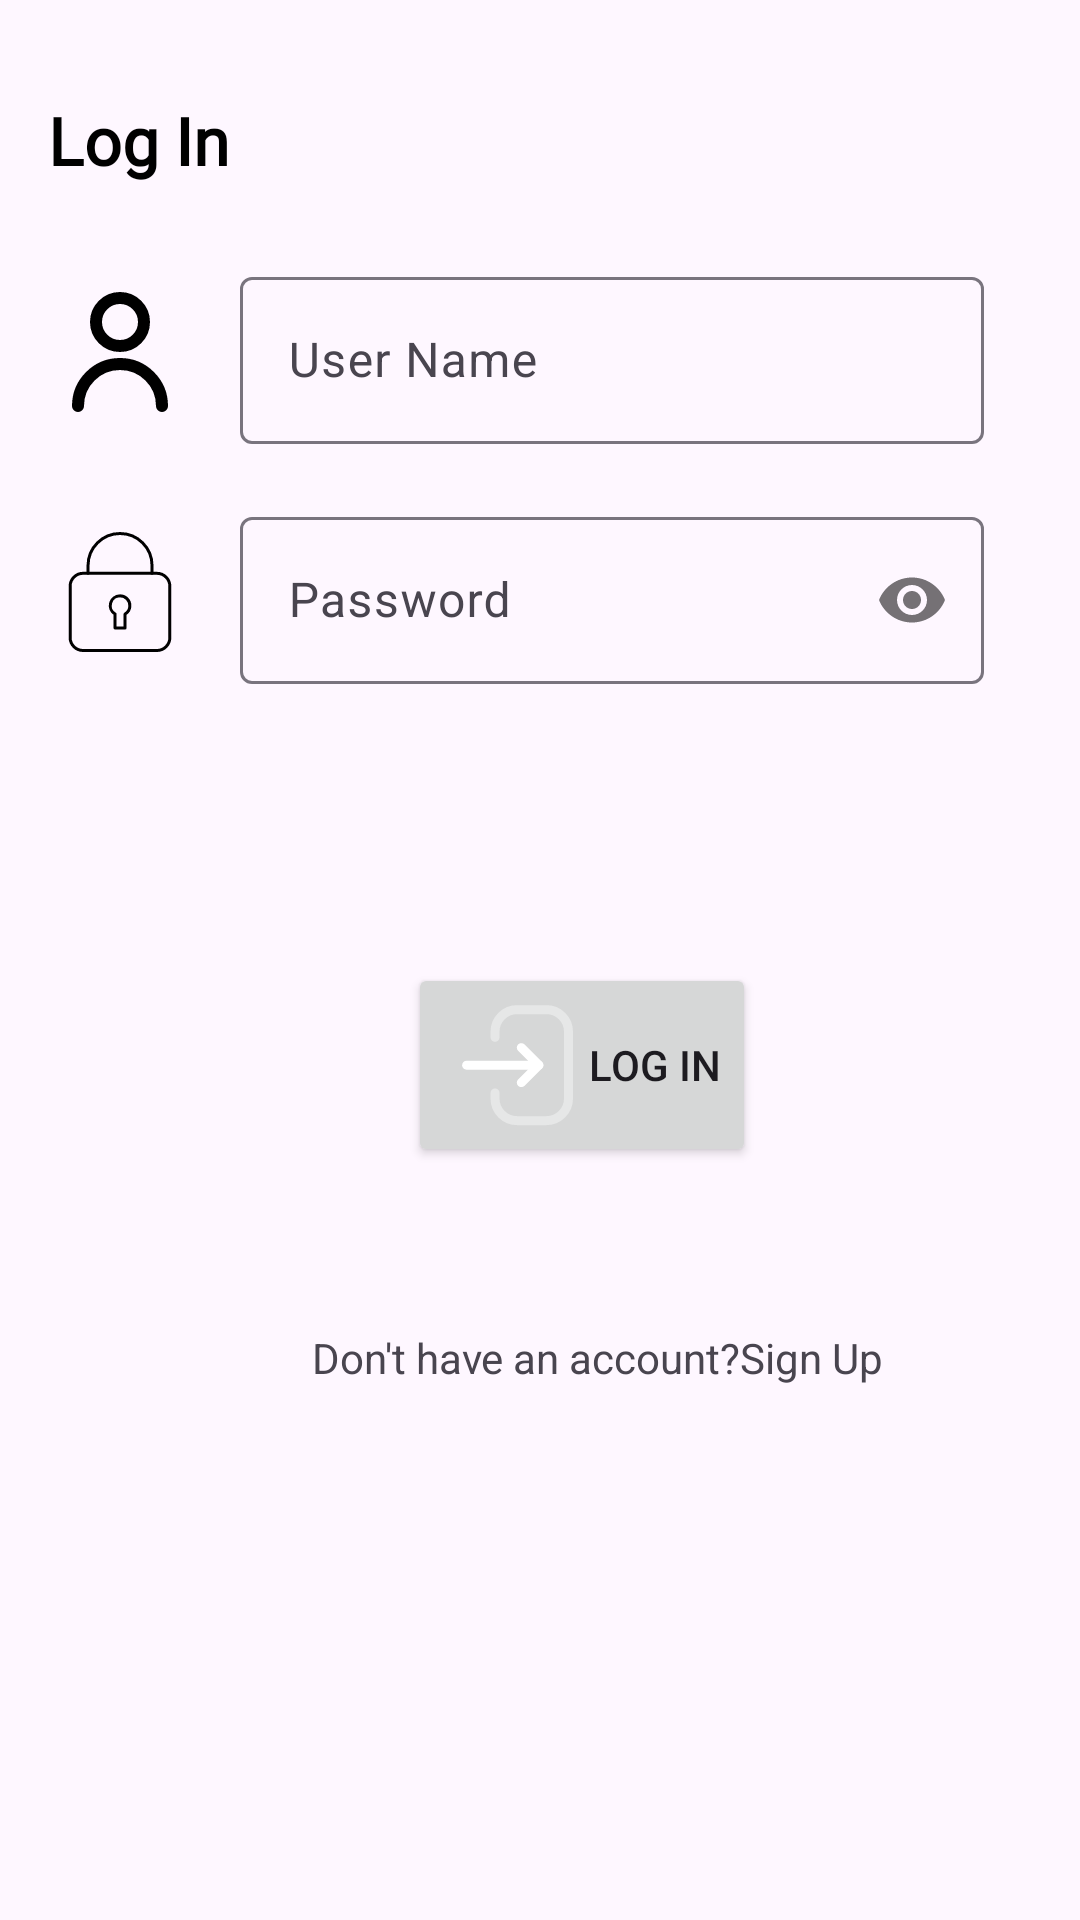

This screen was rendered from an Android layout file. Write that file and the resources it references.
<!-- AndroidManifest.xml: application theme Theme.MentorConnect -->
<!-- res/layout/activity_second.xml -->
<?xml version="1.0" encoding="utf-8"?>
<ScrollView
    xmlns:android="http://schemas.android.com/apk/res/android"
    xmlns:app="http://schemas.android.com/apk/res-auto"
    xmlns:tools="http://schemas.android.com/tools"
    android:id="@+id/main"
    android:layout_width="match_parent"
    android:layout_height="match_parent"
    tools:context=".SecondActivity">
    <androidx.constraintlayout.widget.ConstraintLayout
        android:layout_width="match_parent"
        android:layout_height="match_parent">
    <TextView
        android:id="@+id/textView3"
        style="@style/tvTitleStyle"
        android:layout_width="wrap_content"
        android:layout_height="wrap_content"
        android:layout_marginStart="16dp"
        android:layout_marginTop="32dp"
        android:text="Log In"
        android:fontFamily="@font/love_font"
        app:layout_constraintStart_toStartOf="parent"
        app:layout_constraintTop_toTopOf="parent" />

    <ImageView
        android:id="@+id/imageView"
        android:layout_width="wrap_content"
        android:layout_height="wrap_content"
        android:layout_marginStart="16dp"
        android:layout_marginTop="32dp"
        app:layout_constraintStart_toStartOf="parent"
        app:layout_constraintTop_toBottomOf="@+id/textView3"
        app:srcCompat="@drawable/user" />

    <com.google.android.material.textfield.TextInputLayout
        android:id="@+id/tilSecUserName"
        android:layout_width="0dp"
        android:layout_height="wrap_content"
        android:layout_marginStart="16dp"
        android:layout_marginEnd="32dp"
        app:layout_constraintBottom_toBottomOf="@+id/imageView"
        app:layout_constraintEnd_toEndOf="parent"
        app:layout_constraintStart_toEndOf="@+id/imageView"
        app:layout_constraintTop_toTopOf="@+id/imageView">

        <com.google.android.material.textfield.TextInputEditText
            android:id="@+id/etSecUserName"
            android:layout_width="match_parent"
            android:layout_height="wrap_content"
            android:hint="User Name" />
    </com.google.android.material.textfield.TextInputLayout>

    <ImageView
        android:id="@+id/imageView2"
        android:layout_width="wrap_content"
        android:layout_height="wrap_content"
        android:layout_marginStart="16dp"
        android:layout_marginTop="32dp"
        app:layout_constraintStart_toStartOf="parent"
        app:layout_constraintTop_toBottomOf="@+id/imageView"
        app:srcCompat="@drawable/password" />

    <com.google.android.material.textfield.TextInputLayout
        android:id="@+id/tilSecPassword"
        android:layout_width="0dp"
        android:layout_height="wrap_content"
        android:layout_marginStart="16dp"
        android:layout_marginEnd="32dp"
        app:layout_constraintBottom_toBottomOf="@+id/imageView2"
        app:layout_constraintEnd_toEndOf="parent"
        app:layout_constraintStart_toEndOf="@+id/imageView2"
        app:layout_constraintTop_toTopOf="@+id/imageView2"
        app:passwordToggleEnabled="true">

        <com.google.android.material.textfield.TextInputEditText
            android:id="@+id/etSecPassword"
            android:layout_width="match_parent"
            android:layout_height="wrap_content"
            android:hint="Password"
            android:inputType="textPassword"
            />
    </com.google.android.material.textfield.TextInputLayout>

    <Button
        android:id="@+id/button2"
        android:layout_width="wrap_content"
        android:layout_height="wrap_content"
        android:layout_marginStart="136dp"
        android:layout_marginTop="93dp"
        android:drawableLeft="@drawable/register"
        android:drawableTint="@color/white"
        android:text="Log in"
        app:layout_constraintStart_toStartOf="parent"
        app:layout_constraintTop_toBottomOf="@+id/tilSecPassword" />

    <TextView
        android:id="@+id/textView4"
        android:layout_width="wrap_content"
        android:layout_height="wrap_content"
        android:layout_marginStart="104dp"
        android:layout_marginTop="54dp"
        android:text="Don't have an account?Sign Up"
        app:layout_constraintStart_toStartOf="parent"
        app:layout_constraintTop_toBottomOf="@+id/button2" />
</androidx.constraintlayout.widget.ConstraintLayout>
</ScrollView>
<!-- resources referenced by this layout -->
<resources>
  <!-- drawable password (drawable) -->
  <vector xmlns:android="http://schemas.android.com/apk/res/android" android:height="48dp" android:viewportHeight="48" android:viewportWidth="48" android:width="48dp">
        
      <path android:fillColor="#00000000" android:pathData="M24,25.28a3.26,3.26 0,0 0,-1.64 6.07V36h3.32V31.35a3.28,3.28 0,0 0,1.61 -2.8v0A3.27,3.27 0,0 0,24 25.28Z" android:strokeColor="#000000" android:strokeLineCap="round" android:strokeLineJoin="round" android:strokeWidth="1"/>
        
      <path android:fillColor="#00000000" android:pathData="M11.7,17.77L36.29,17.77A4.32,4.32 0,0 1,40.61 22.09L40.61,39.18A4.32,4.32 0,0 1,36.29 43.5L11.7,43.5A4.32,4.32 0,0 1,7.38 39.18L7.38,22.09A4.32,4.32 0,0 1,11.7 17.77z" android:strokeColor="#000000" android:strokeLineCap="round" android:strokeLineJoin="round" android:strokeWidth="1"/>
        
      <path android:fillColor="#00000000" android:pathData="M13.35,17.77V15.16a10.66,10.66 0,0 1,21.32 0v2.61" android:strokeColor="#000000" android:strokeLineCap="round" android:strokeLineJoin="round" android:strokeWidth="1"/>
      
  </vector>
  <!-- drawable register (drawable) -->
  <vector xmlns:android="http://schemas.android.com/apk/res/android" android:height="48dp" android:viewportHeight="24" android:viewportWidth="24" android:width="48dp">
        
      <path android:fillColor="#00000000" android:pathData="M15.813,12.022H3.771" android:strokeColor="#130F26" android:strokeLineCap="round" android:strokeLineJoin="round" android:strokeWidth="1.5"/>
        
      <path android:fillColor="#00000000" android:pathData="M12.885,9.106L15.813,12.022L12.885,14.938" android:strokeColor="#130F26" android:strokeLineCap="round" android:strokeLineJoin="round" android:strokeWidth="1.5"/>
        
      <path android:fillAlpha="0.4" android:fillColor="#00000000" android:pathData="M8.504,7.389V6.456C8.504,4.421 10.153,2.772 12.189,2.772H17.073C19.103,2.772 20.748,4.417 20.748,6.447V17.587C20.748,19.622 19.098,21.272 17.063,21.272H12.178C10.149,21.272 8.504,19.626 8.504,17.597V16.655" android:strokeAlpha="0.4" android:strokeColor="#130F26" android:strokeLineCap="round" android:strokeLineJoin="round" android:strokeWidth="1.5"/>
      
  </vector>
  <!-- drawable user (drawable) -->
  <vector xmlns:android="http://schemas.android.com/apk/res/android" android:height="48dp" android:viewportHeight="24" android:viewportWidth="24" android:width="48dp">
        
      <path android:fillColor="#00000000" android:pathData="M5,21C5,17.134 8.134,14 12,14C15.866,14 19,17.134 19,21M16,7C16,9.209 14.209,11 12,11C9.791,11 8,9.209 8,7C8,4.791 9.791,3 12,3C14.209,3 16,4.791 16,7Z" android:strokeColor="#000000" android:strokeLineCap="round" android:strokeLineJoin="round" android:strokeWidth="2"/>
      
  </vector>
  <style name="tvTitleStyle">
          <item name="android:textSize">22sp</item>
          <item name="android:textColor">@color/black</item>
          <item name="android:textStyle">bold</item>
      </style>
  <style name="Theme.MentorConnect" parent="Base.Theme.MentorConnect" />
  <style name="Base.Theme.MentorConnect" parent="Theme.Material3.DayNight.NoActionBar">
          
          
      </style>
  <!-- not gathered from this repository: default colours our renderer supplied (Android Studio template values) -->
  <color name="black">#FF000000</color>
  <color name="white">#FFFFFFFF</color>
</resources>
